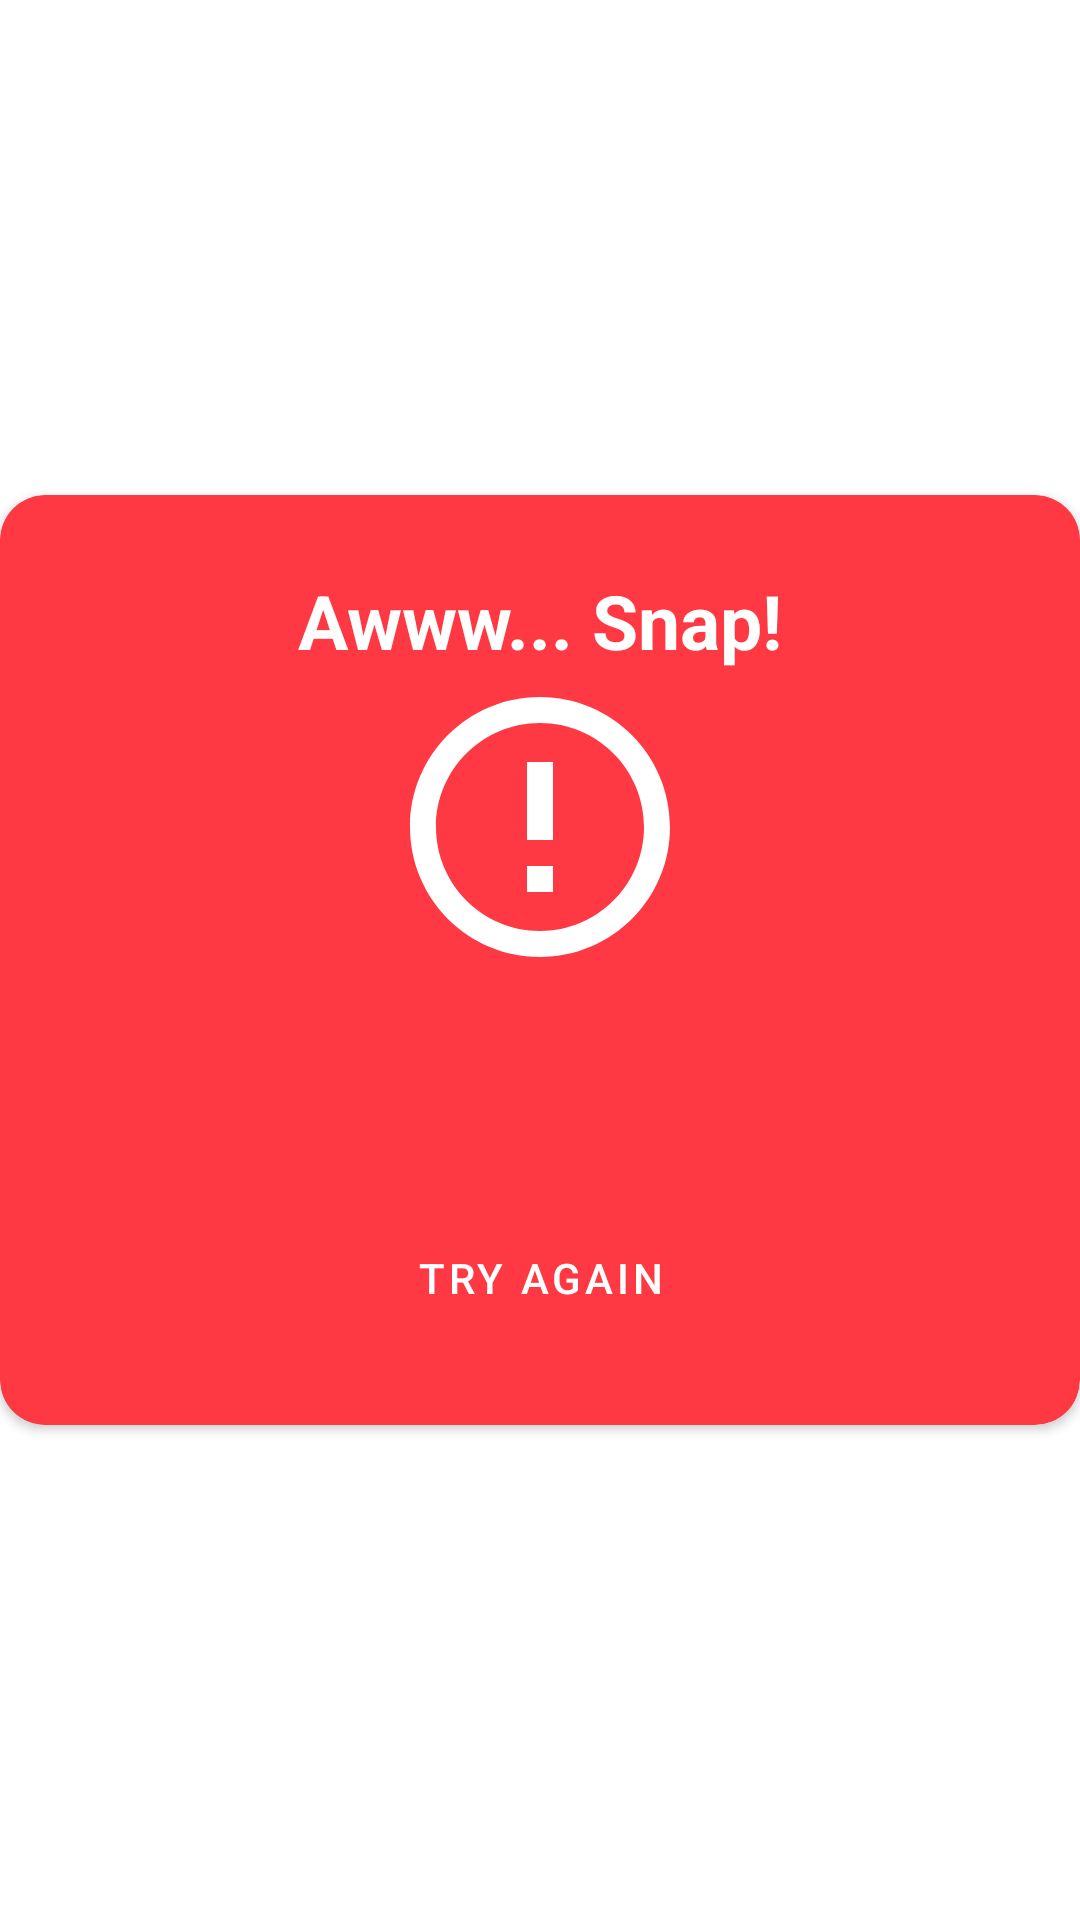

Layout XML and referenced resources for this Android screen:
<!-- AndroidManifest.xml: application theme AppTheme -->
<!-- res/layout/popup_neg.xml -->
<?xml version="1.0" encoding="utf-8"?>
<RelativeLayout
    xmlns:android="http://schemas.android.com/apk/res/android"
    xmlns:app="http://schemas.android.com/apk/res-auto"
    android:layout_width="match_parent"
    android:layout_height="match_parent"
    android:layout_marginLeft="5dp"
    android:layout_marginRight="5dp"
    android:gravity="center">

    <ImageView
        android:layout_width="wrap_content"
        android:layout_height="wrap_content"
        app:srcCompat="@drawable/ic_close_black_24dp"
        android:layout_marginTop="7dp"
        android:layout_marginRight="7dp"
        android:elevation="5dp"
        android:id="@+id/popnegclose"
        android:layout_alignParentRight="true"/>

    <android.support.v7.widget.CardView
        android:layout_width="match_parent"
        android:layout_height="wrap_content"
        app:cardCornerRadius="15dp"
        android:layout_alignParentTop="true"
        android:layout_alignParentStart="true"
        android:layout_alignParentLeft="true"
        app:cardBackgroundColor="@color/colorRed">

        <LinearLayout
            android:layout_width="match_parent"
            android:orientation="vertical"
            android:layout_height="wrap_content"
            android:layout_marginTop="25dp"
            android:layout_marginBottom="25dp">

            <TextView
                android:layout_width="match_parent"
                android:layout_height="wrap_content"
                android:layout_marginLeft="20dp"
                android:layout_marginRight="20dp"
                android:textAlignment="center"
                android:textStyle="bold"
                android:textSize="25dp"
                android:textColor="@color/white"
                android:text="Awww... Snap!"/>

            <ImageView
                android:layout_width="match_parent"
                android:layout_height="wrap_content"
                android:layout_marginRight="20dp"
                android:layout_marginLeft="20dp"
                android:layout_marginBottom="10dp"
                app:srcCompat="@drawable/ic_error_outline_black_24dp"/>

            <TextView
                android:layout_width="match_parent"
                android:layout_height="wrap_content"
                android:layout_marginBottom="20dp"
                android:layout_marginLeft="20dp"
                android:layout_marginRight="20dp"
                android:textAlignment="center"
                android:textSize="18dp"
                android:textColor="@color/white"
                android:text=""
                android:id="@+id/negtext"/>
            
            <Button
                android:layout_width="200dp"
                android:layout_height="wrap_content"
                android:layout_marginTop="20dp"
                android:text="Try Again"
                android:id="@+id/negbtn"
                android:textColor="@color/white"
                android:background="@drawable/button_red"
                android:layout_gravity="center_horizontal"/>
        </LinearLayout>



    </android.support.v7.widget.CardView>


</RelativeLayout>
<!-- resources referenced by this layout -->
<resources>
  <color name="colorRed">#ff3943</color>
  <color name="white">#ffffff</color>
  <!-- drawable ic_error_outline_black_24dp (drawable) -->
  <vector xmlns:android="http://schemas.android.com/apk/res/android"
          android:width="104dp"
          android:height="104dp"
          android:viewportWidth="24.0"
          android:viewportHeight="24.0">
      <path
          android:fillColor="@color/white"
          android:pathData="M11,15h2v2h-2zM11,7h2v6h-2zM11.99,2C6.47,2 2,6.48 2,12s4.47,10 9.99,10C17.52,22 22,17.52 22,12S17.52,2 11.99,2zM12,20c-4.42,0 -8,-3.58 -8,-8s3.58,-8 8,-8 8,3.58 8,8 -3.58,8 -8,8z"/>
  </vector>
</resources>
